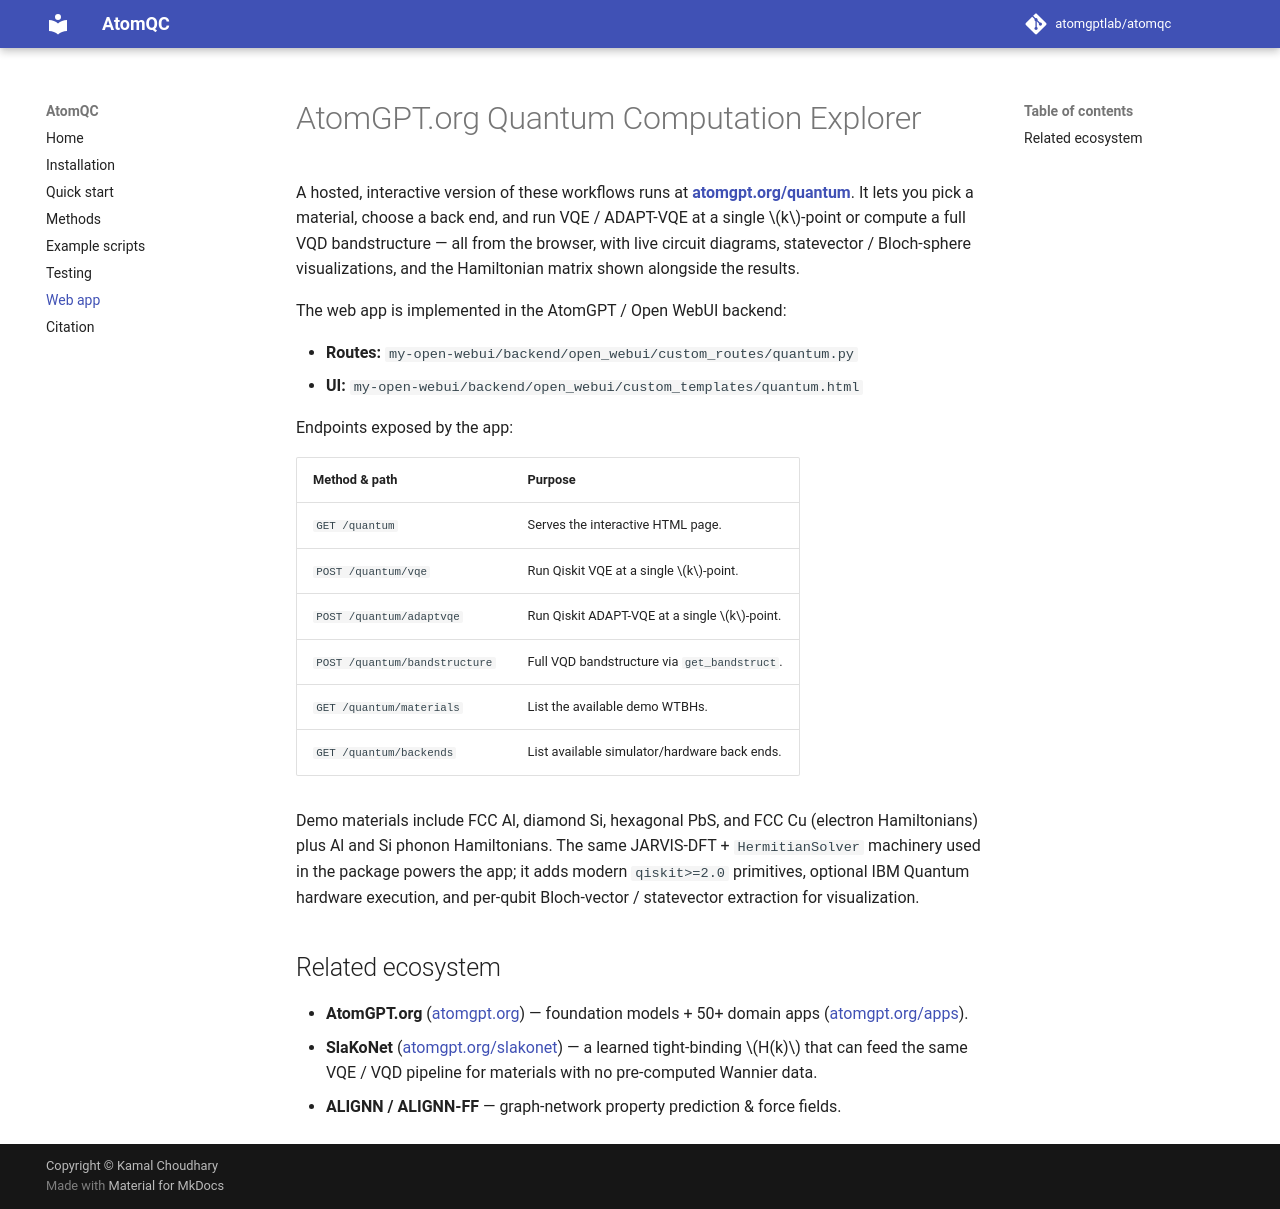

repository: atomgptlab/atomqc · page: web-app/index.html · generator: mkdocs

# AtomGPT.org Quantum Computation Explorer

A hosted, interactive version of these workflows runs at
**[atomgpt.org/quantum](https://atomgpt.org/quantum)**. It lets you pick a material, choose
a back end, and run VQE / ADAPT-VQE at a single $k$-point or compute a full VQD
bandstructure — all from the browser, with live circuit diagrams, statevector /
Bloch-sphere visualizations, and the Hamiltonian matrix shown alongside the results.

The web app is implemented in the AtomGPT / Open WebUI backend:

- **Routes:** `my-open-webui/backend/open_webui/custom_routes/quantum.py`
- **UI:** `my-open-webui/backend/open_webui/custom_templates/quantum.html`

Endpoints exposed by the app:

| Method & path | Purpose |
| --- | --- |
| `GET  /quantum` | Serves the interactive HTML page. |
| `POST /quantum/vqe` | Run Qiskit VQE at a single $k$-point. |
| `POST /quantum/adaptvqe` | Run Qiskit ADAPT-VQE at a single $k$-point. |
| `POST /quantum/bandstructure` | Full VQD bandstructure via `get_bandstruct`. |
| `GET  /quantum/materials` | List the available demo WTBHs. |
| `GET  /quantum/backends` | List available simulator/hardware back ends. |

Demo materials include FCC Al, diamond Si, hexagonal PbS, and FCC Cu (electron
Hamiltonians) plus Al and Si phonon Hamiltonians. The same JARVIS-DFT + `HermitianSolver`
machinery used in the package powers the app; it adds modern `qiskit>=2.0` primitives,
optional IBM Quantum hardware execution, and per-qubit Bloch-vector / statevector
extraction for visualization.

## Related ecosystem

- **AtomGPT.org** ([atomgpt.org](https://atomgpt.org)) — foundation models + 50+ domain
  apps ([atomgpt.org/apps](https://atomgpt.org/apps)).
- **SlaKoNet** ([atomgpt.org/slakonet](https://atomgpt.org/slakonet)) — a learned
  tight-binding $H(k)$ that can feed the same VQE / VQD pipeline for materials with no
  pre-computed Wannier data.
- **ALIGNN / ALIGNN-FF** — graph-network property prediction & force fields.
